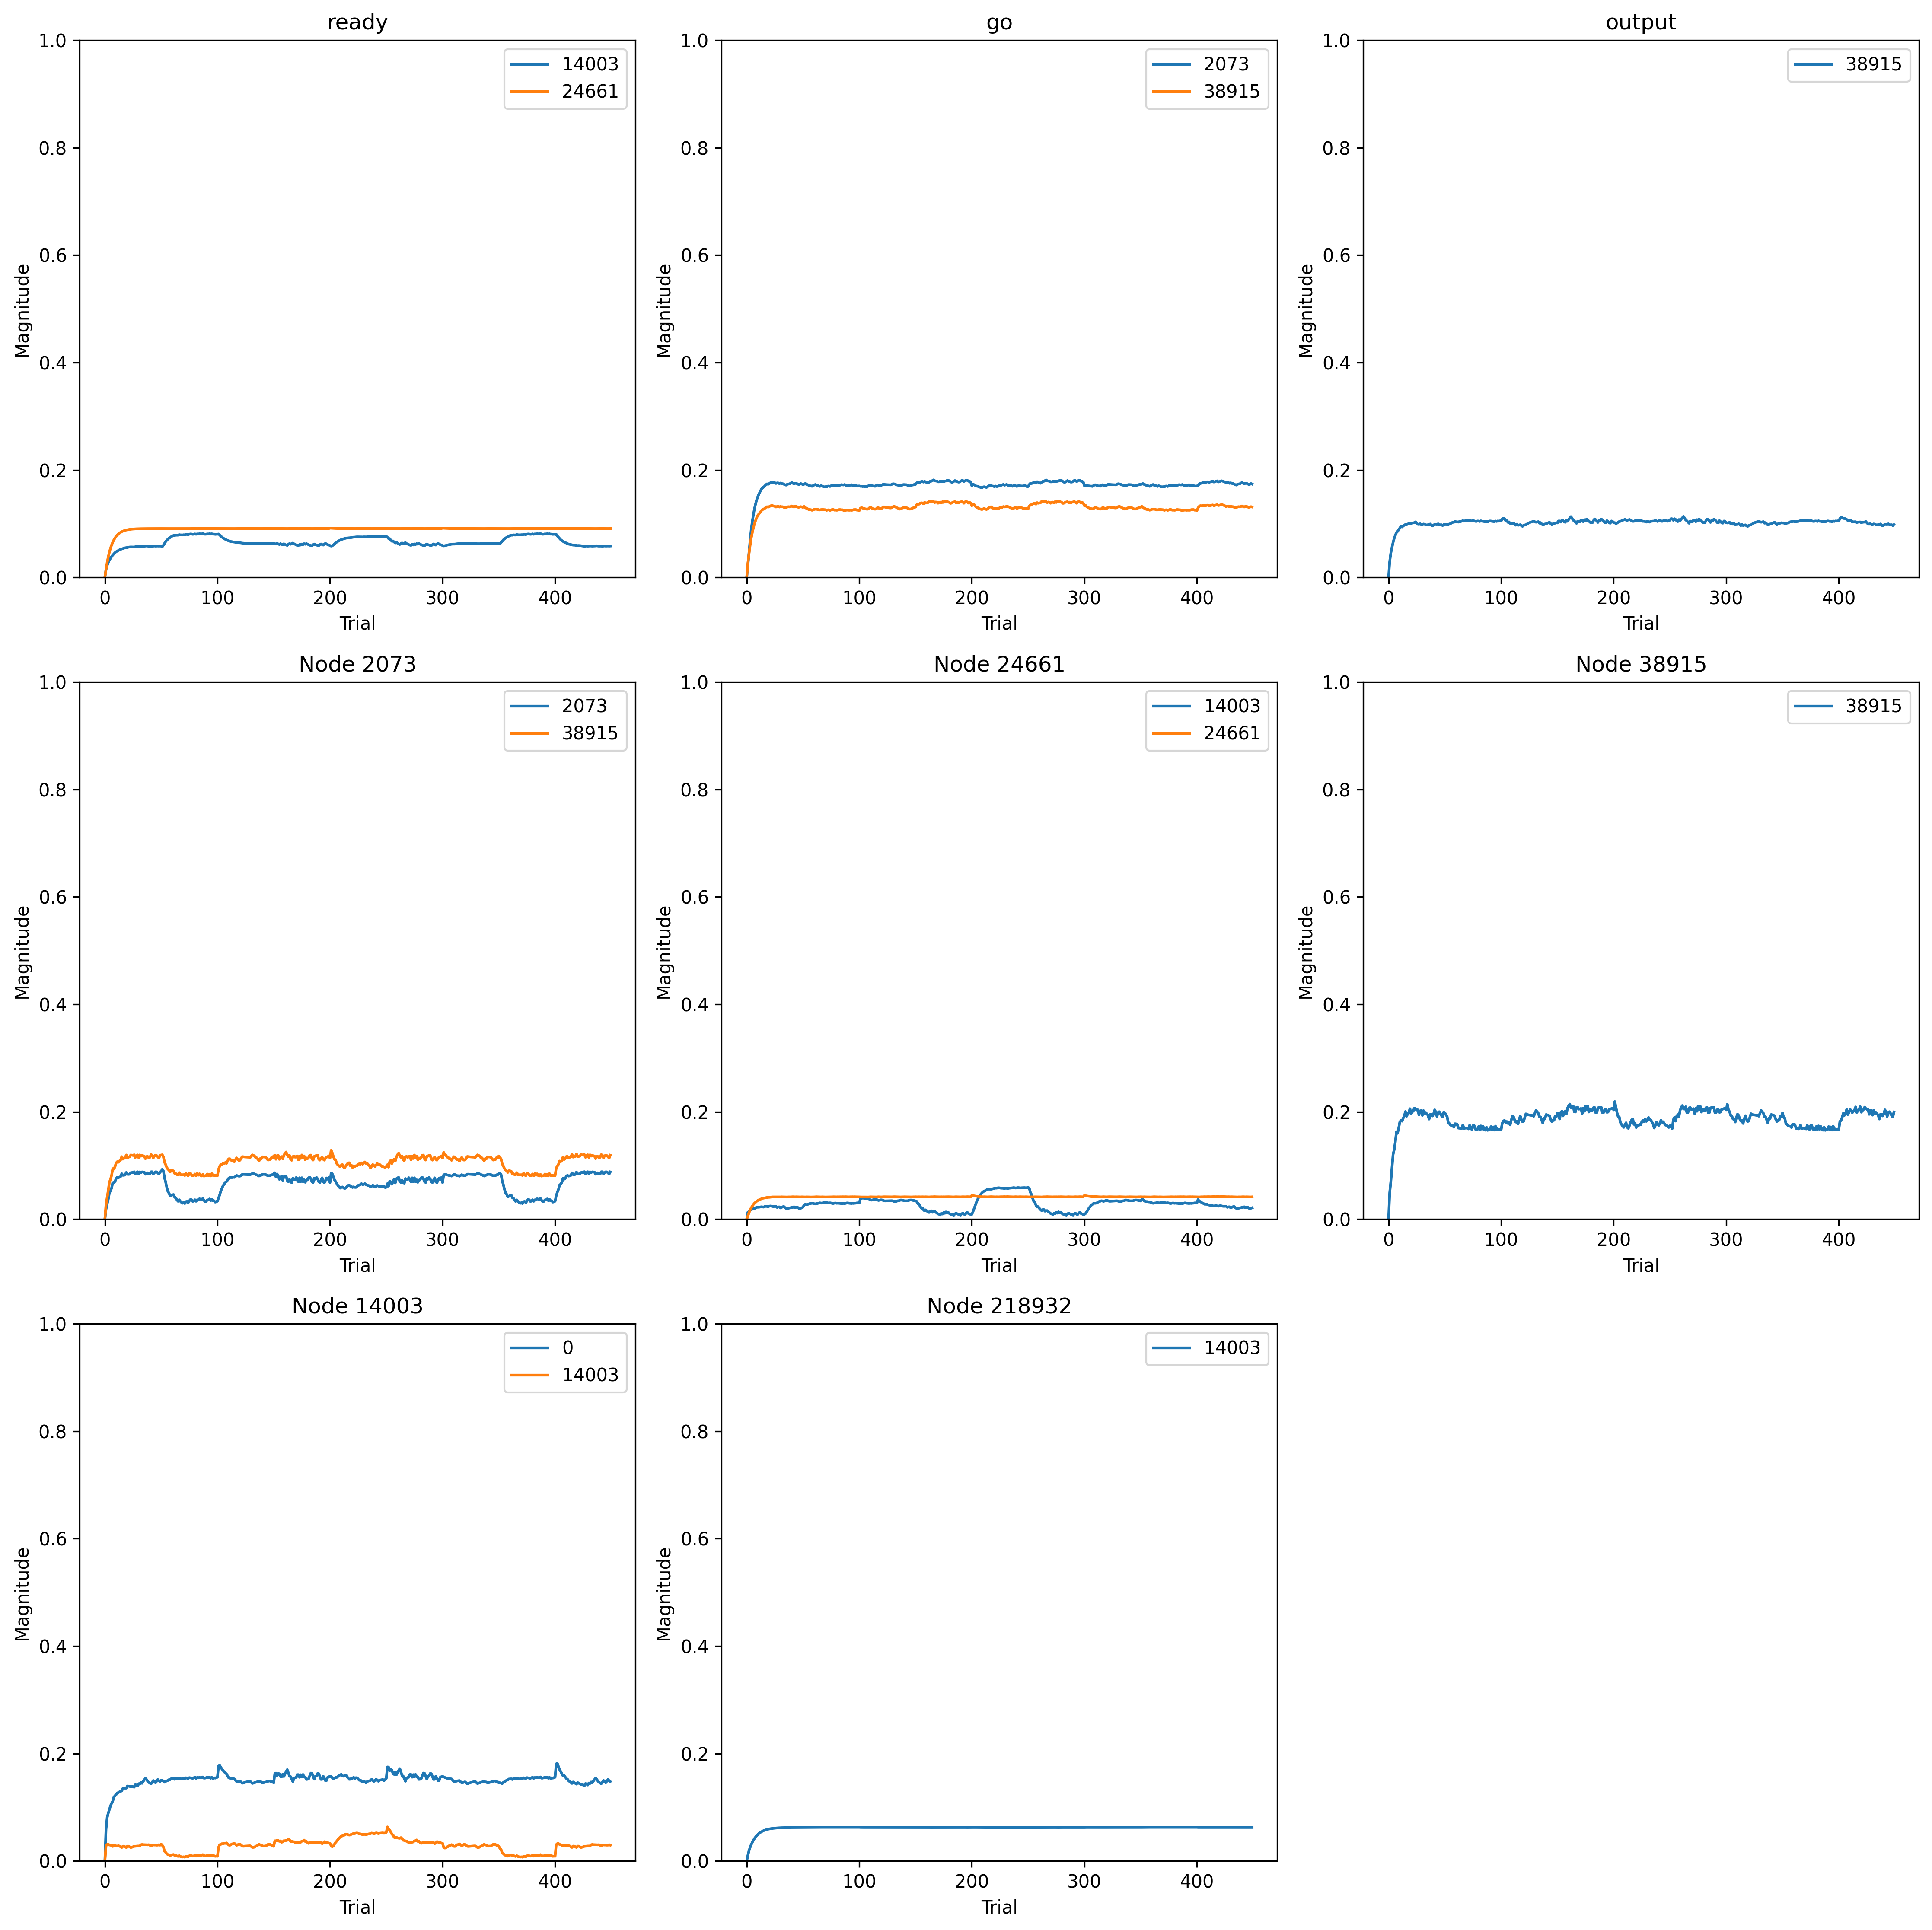

Source data for this figure (header and first rows):
, trial, prior_node, posterior_node, weight
0, 0, 14003, 0, 0.0
1, 1, 14003, 0, 0.07594
2, 2, 14003, 0, 0.1045
3, 3, 14003, 0, 0.1153
4, 4, 14003, 0, 0.1239
5, 5, 14003, 0, 0.1329
6, 6, 14003, 0, 0.1392
7, 7, 14003, 0, 0.1443
8, 8, 14003, 0, 0.1539
9, 9, 14003, 0, 0.1574
10, 10, 14003, 0, 0.16
11, 11, 14003, 0, 0.164
12, 12, 14003, 0, 0.1649
13, 13, 14003, 0, 0.1667
14, 14, 14003, 0, 0.1679
15, 15, 14003, 0, 0.1689
16, 16, 14003, 0, 0.175
17, 17, 14003, 0, 0.1755
18, 18, 14003, 0, 0.1756
19, 19, 14003, 0, 0.1755
20, 20, 14003, 0, 0.1806
21, 21, 14003, 0, 0.1804
22, 22, 14003, 0, 0.1797
23, 23, 14003, 0, 0.179
24, 24, 14003, 0, 0.1803
25, 25, 14003, 0, 0.179
26, 26, 14003, 0, 0.1779
27, 27, 14003, 0, 0.1838
28, 28, 14003, 0, 0.1831
29, 29, 14003, 0, 0.1809
30, 30, 14003, 0, 0.1863
31, 31, 14003, 0, 0.1853
32, 32, 14003, 0, 0.1892
33, 33, 14003, 0, 0.1872
34, 34, 14003, 0, 0.1916
35, 35, 14003, 0, 0.1956
36, 36, 14003, 0, 0.1991
37, 37, 14003, 0, 0.1963
38, 38, 14003, 0, 0.1923
39, 39, 14003, 0, 0.1893
40, 40, 14003, 0, 0.1876
41, 41, 14003, 0, 0.1859
42, 42, 14003, 0, 0.1896
43, 43, 14003, 0, 0.1939
44, 44, 14003, 0, 0.1918
45, 45, 14003, 0, 0.1884
46, 46, 14003, 0, 0.1925
47, 47, 14003, 0, 0.1964
48, 48, 14003, 0, 0.1935
49, 49, 14003, 0, 0.1913
50, 50, 14003, 0, 0.1943
51, 51, 14003, 0, 0.1945
52, 52, 14003, 0, 0.1921
53, 53, 14003, 0, 0.1898
54, 54, 14003, 0, 0.1919
55, 55, 14003, 0, 0.1929
56, 56, 14003, 0, 0.194
57, 57, 14003, 0, 0.1961
58, 58, 14003, 0, 0.1962
59, 59, 14003, 0, 0.1985
... 5,790 more rows
